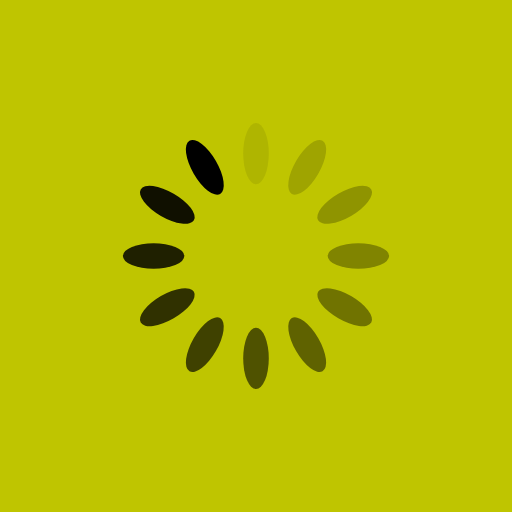
t = 0.00 s
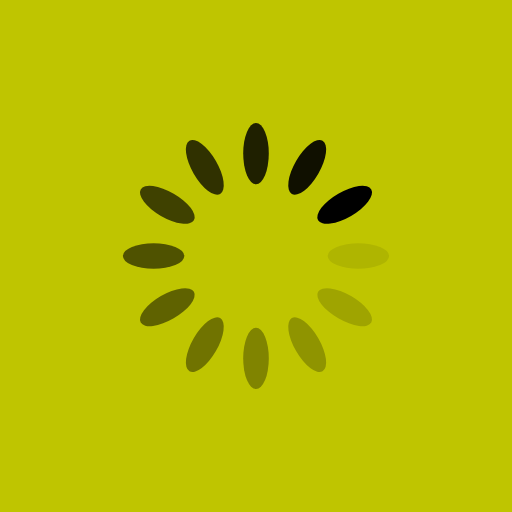
t = 0.25 s
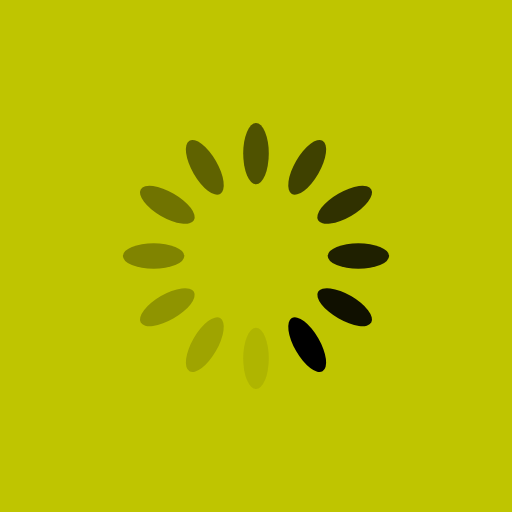
t = 0.50 s
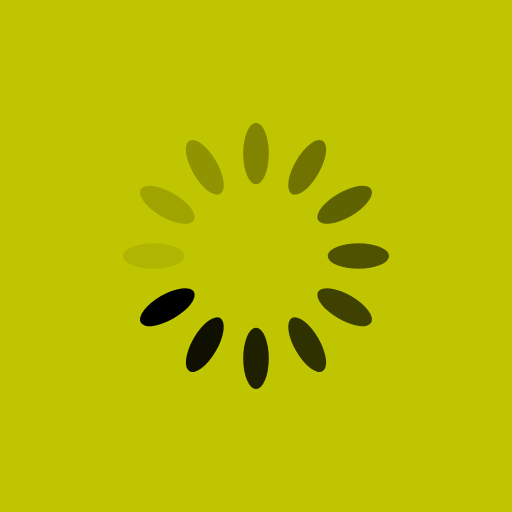
t = 0.75 s

The animated SVG that drew these frames (rendered in a browser with its animation timeline set to each time). Animation: 12 SMIL elements (animate=12); one cycle of 1.00 s, repeats indefinitely.

<svg xmlns="http://www.w3.org/2000/svg" xmlns:xlink="http://www.w3.org/1999/xlink" style="margin: auto; background: rgb(191, 197, 0); display: block;" width="327px" height="327px" viewBox="0 0 100 100" preserveAspectRatio="xMidYMid">
<g transform="rotate(0 50 50)">
  <rect x="47.5" y="24" rx="2.5" ry="6" width="5" height="12" fill="#000000">
    <animate attributeName="opacity" values="1;0" keyTimes="0;1" dur="1s" begin="-0.9166666666666666s" repeatCount="indefinite"></animate>
  </rect>
</g><g transform="rotate(30 50 50)">
  <rect x="47.5" y="24" rx="2.5" ry="6" width="5" height="12" fill="#000000">
    <animate attributeName="opacity" values="1;0" keyTimes="0;1" dur="1s" begin="-0.8333333333333334s" repeatCount="indefinite"></animate>
  </rect>
</g><g transform="rotate(60 50 50)">
  <rect x="47.5" y="24" rx="2.5" ry="6" width="5" height="12" fill="#000000">
    <animate attributeName="opacity" values="1;0" keyTimes="0;1" dur="1s" begin="-0.75s" repeatCount="indefinite"></animate>
  </rect>
</g><g transform="rotate(90 50 50)">
  <rect x="47.5" y="24" rx="2.5" ry="6" width="5" height="12" fill="#000000">
    <animate attributeName="opacity" values="1;0" keyTimes="0;1" dur="1s" begin="-0.6666666666666666s" repeatCount="indefinite"></animate>
  </rect>
</g><g transform="rotate(120 50 50)">
  <rect x="47.5" y="24" rx="2.5" ry="6" width="5" height="12" fill="#000000">
    <animate attributeName="opacity" values="1;0" keyTimes="0;1" dur="1s" begin="-0.5833333333333334s" repeatCount="indefinite"></animate>
  </rect>
</g><g transform="rotate(150 50 50)">
  <rect x="47.5" y="24" rx="2.5" ry="6" width="5" height="12" fill="#000000">
    <animate attributeName="opacity" values="1;0" keyTimes="0;1" dur="1s" begin="-0.5s" repeatCount="indefinite"></animate>
  </rect>
</g><g transform="rotate(180 50 50)">
  <rect x="47.5" y="24" rx="2.5" ry="6" width="5" height="12" fill="#000000">
    <animate attributeName="opacity" values="1;0" keyTimes="0;1" dur="1s" begin="-0.4166666666666667s" repeatCount="indefinite"></animate>
  </rect>
</g><g transform="rotate(210 50 50)">
  <rect x="47.5" y="24" rx="2.5" ry="6" width="5" height="12" fill="#000000">
    <animate attributeName="opacity" values="1;0" keyTimes="0;1" dur="1s" begin="-0.3333333333333333s" repeatCount="indefinite"></animate>
  </rect>
</g><g transform="rotate(240 50 50)">
  <rect x="47.5" y="24" rx="2.5" ry="6" width="5" height="12" fill="#000000">
    <animate attributeName="opacity" values="1;0" keyTimes="0;1" dur="1s" begin="-0.25s" repeatCount="indefinite"></animate>
  </rect>
</g><g transform="rotate(270 50 50)">
  <rect x="47.5" y="24" rx="2.5" ry="6" width="5" height="12" fill="#000000">
    <animate attributeName="opacity" values="1;0" keyTimes="0;1" dur="1s" begin="-0.16666666666666666s" repeatCount="indefinite"></animate>
  </rect>
</g><g transform="rotate(300 50 50)">
  <rect x="47.5" y="24" rx="2.5" ry="6" width="5" height="12" fill="#000000">
    <animate attributeName="opacity" values="1;0" keyTimes="0;1" dur="1s" begin="-0.08333333333333333s" repeatCount="indefinite"></animate>
  </rect>
</g><g transform="rotate(330 50 50)">
  <rect x="47.5" y="24" rx="2.5" ry="6" width="5" height="12" fill="#000000">
    <animate attributeName="opacity" values="1;0" keyTimes="0;1" dur="1s" begin="0s" repeatCount="indefinite"></animate>
  </rect>
</g>
</svg>
